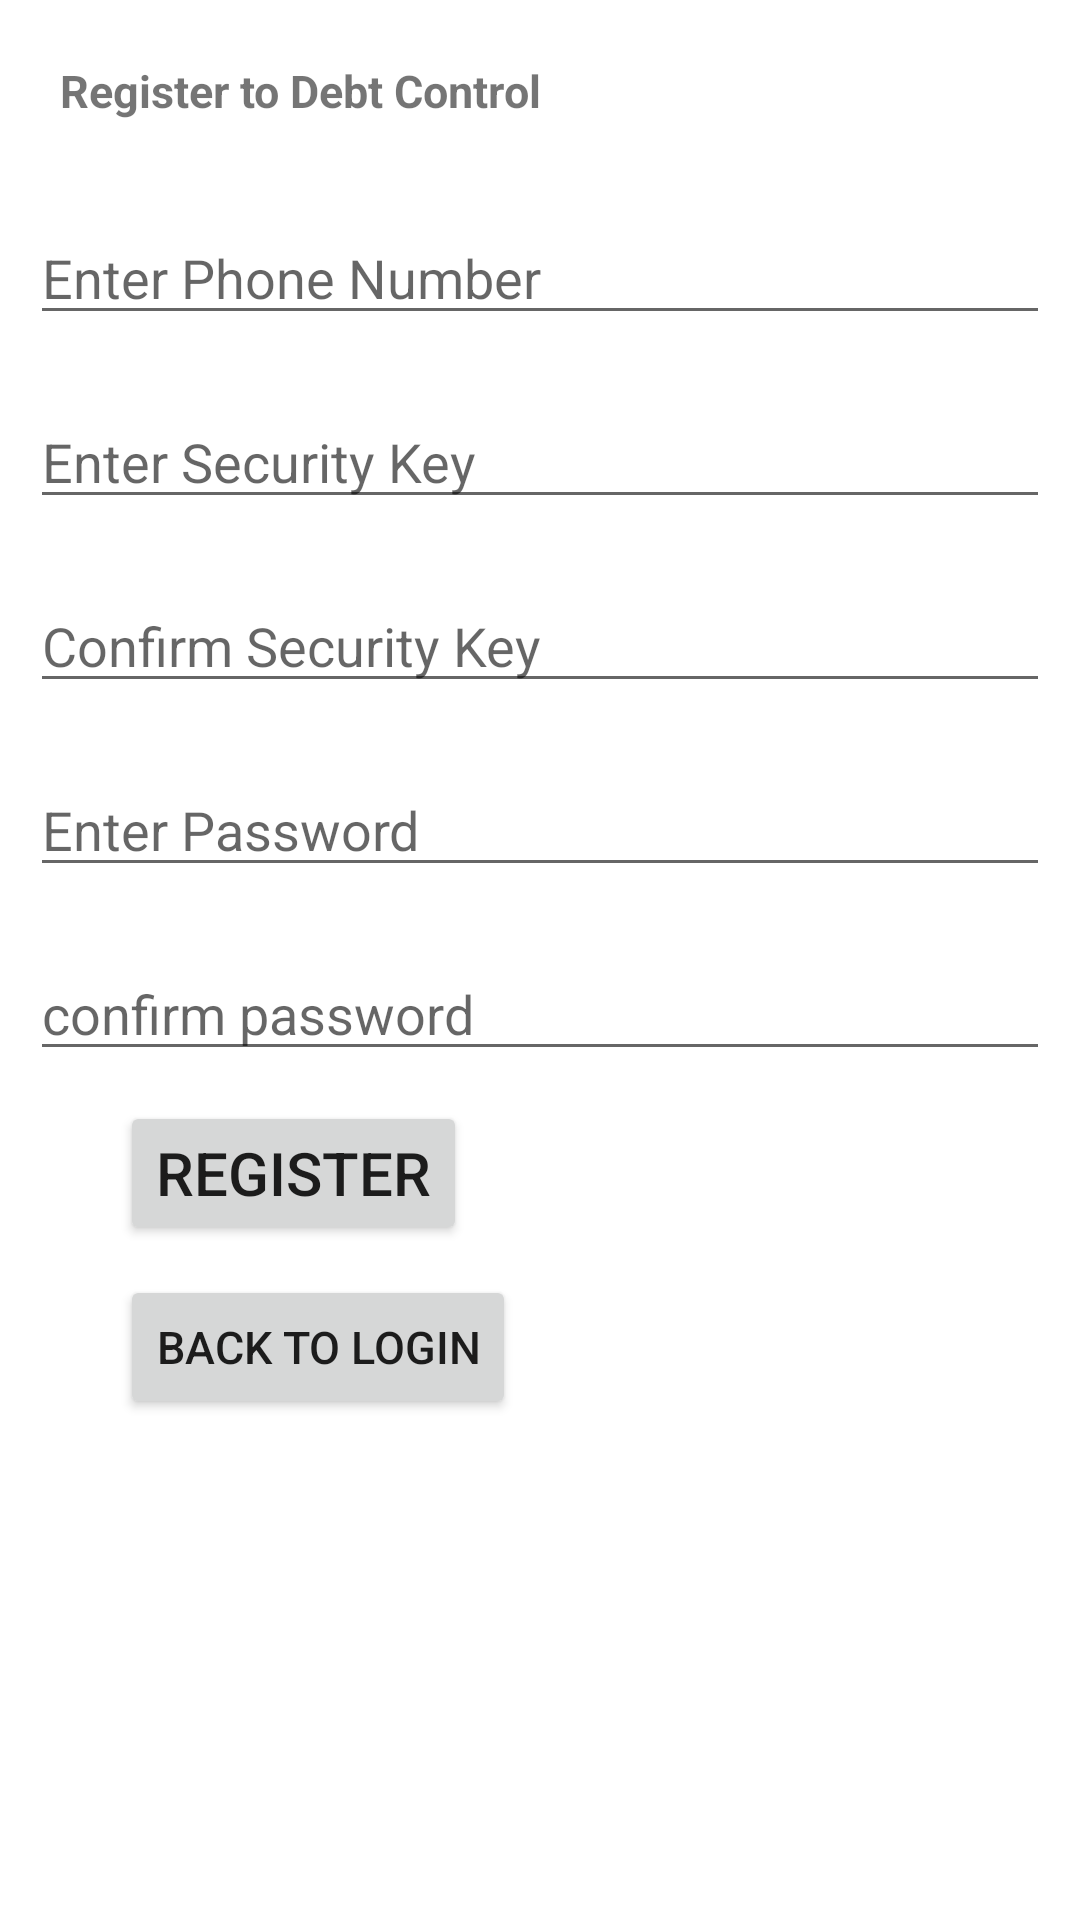

Android layout source for this screen:
<!-- AndroidManifest.xml: application theme Theme.DebtControl -->
<!-- res/layout/activity_register.xml -->
<?xml version="1.0" encoding="utf-8"?>
<LinearLayout xmlns:android="http://schemas.android.com/apk/res/android"
    xmlns:app="http://schemas.android.com/apk/res-auto"
    xmlns:tools="http://schemas.android.com/tools"
    android:layout_width="match_parent"
    android:layout_height="match_parent"
    tools:context=".register"
    android:orientation="vertical">

    <TextView
        android:layout_width="match_parent"
        android:layout_height="wrap_content"
        android:text="Register to Debt Control"
        android:textStyle="bold"
        android:layout_margin="20dp"
        android:textSize="15dp"
        />

    <EditText
        android:id="@+id/phoneNumber"
        android:layout_width="match_parent"
        android:layout_height="wrap_content"
        android:hint="Enter Phone Number"
        android:inputType="number"
        android:layout_margin="10dp"

        />
    <EditText
        android:id="@+id/securityKey"
        android:layout_width="match_parent"
        android:layout_height="wrap_content"
        android:hint="Enter Security Key"
        android:layout_margin="10dp"

        />
    <EditText
        android:id="@+id/securityKeyConfirm"
        android:layout_width="match_parent"
        android:layout_height="wrap_content"
        android:hint="Confirm Security Key"
        android:layout_margin="10dp"

        />
    <EditText
        android:id="@+id/password"
        android:layout_width="match_parent"
        android:layout_height="wrap_content"
        android:hint="Enter Password"
        android:layout_margin="10dp"
        />

    <EditText
        android:id="@+id/passConfirm"
        android:layout_width="match_parent"
        android:layout_height="wrap_content"
        android:hint="confirm password"
        android:layout_margin="10dp"
        />

    <Button
        android:id="@+id/registerBtn"
        android:layout_width="wrap_content"
        android:layout_height="wrap_content"
        android:layout_marginLeft="40dp"
        android:text="Register"
        android:textSize="20dp" />

    <Button
        android:id="@+id/backToLogin"
        android:layout_width="wrap_content"
        android:layout_height="wrap_content"
        android:text="Back to Login"
        android:textSize="15dp"
        android:layout_marginLeft="40dp"
        android:layout_marginTop="10dp"
        />



</LinearLayout>
<!-- resources referenced by this layout -->
<resources>
  <style name="Theme.DebtControl" parent="Theme.MaterialComponents.DayNight.DarkActionBar">
          
          <item name="colorPrimary">@color/purple_500</item>
          <item name="colorPrimaryVariant">@color/purple_700</item>
          <item name="colorOnPrimary">@color/white</item>
          
          <item name="colorSecondary">@color/teal_200</item>
          <item name="colorSecondaryVariant">@color/teal_700</item>
          <item name="colorOnSecondary">@color/black</item>
          
          <item name="android:statusBarColor" tools:targetApi="l">?attr/colorPrimaryVariant</item>
          
      </style>
  <!-- not gathered from this repository: default colours our renderer supplied (Android Studio template values) -->
  <color name="purple_500">#FF6200EE</color>
  <color name="purple_700">#FF3700B3</color>
  <color name="teal_200">#FF03DAC5</color>
  <color name="teal_700">#FF018786</color>
  <color name="black">#FF000000</color>
  <color name="white">#FFFFFFFF</color>
</resources>
